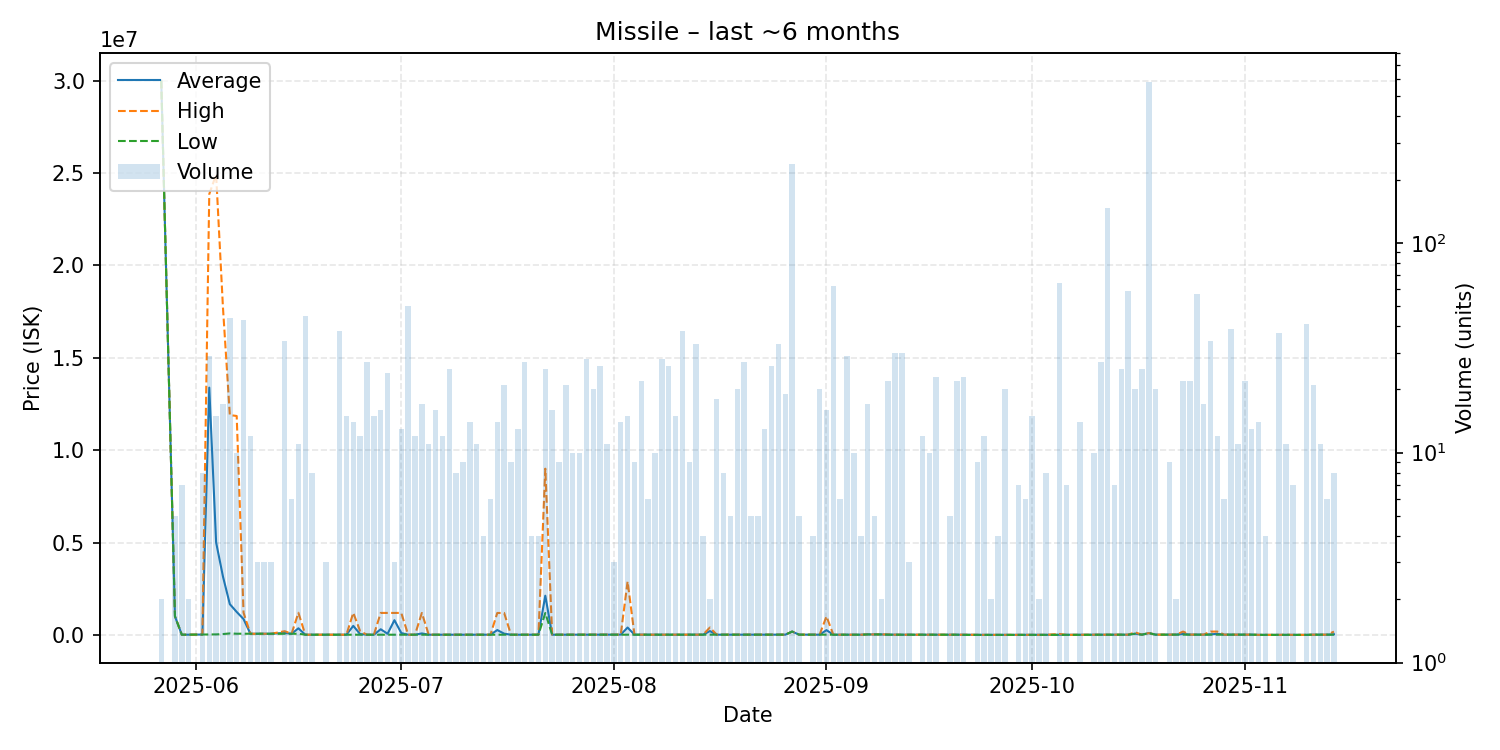

The data file committed next to this chart (first rows):
date, average, highest, lowest, order_count, volume
2025-05-27, 30000000, 30000000, 30000000, 1, 2
2025-05-29, 1000000, 1000000, 1000000, 2, 5
2025-05-30, 10124, 10130, 10110, 2, 7
2025-05-31, 11350, 11350, 11350, 2, 2
2025-06-02, 20020, 20020, 20020, 1, 8
2025-06-03, 13385049, 23860000, 24300, 6, 29
2025-06-04, 5005736, 24920000, 27130, 4, 15
2025-06-05, 3155791, 17700000, 45000, 4, 17
2025-06-06, 1663645, 11900000, 80000, 9, 44
2025-06-07, 1242520, 11850000, 63930, 5, 10
2025-06-08, 856529, 1200000, 63920, 7, 43
2025-06-09, 61376, 61380, 61370, 3, 12
2025-06-10, 61400, 61400, 61400, 1, 3
2025-06-11, 61400, 61400, 61400, 2, 3
2025-06-12, 61400, 61400, 61400, 1, 3
2025-06-14, 102165, 200000, 61400, 6, 34
2025-06-15, 61400, 61400, 61400, 2, 6
2025-06-16, 357299, 1198000, 61395, 5, 11
2025-06-17, 10100, 10100, 10100, 4, 45
2025-06-18, 10100, 10100, 10100, 2, 8
2025-06-20, 10100, 10100, 10100, 1, 3
2025-06-21, 10100, 10100, 10100, 1, 1
2025-06-22, 10101, 10110, 10100, 8, 38
2025-06-23, 10100, 10100, 10100, 3, 15
2025-06-24, 488250, 1197000, 10100, 3, 14
2025-06-25, 41750, 200000, 10100, 2, 12
2025-06-26, 10100, 10100, 10100, 3, 27
2025-06-27, 10173, 10200, 10100, 2, 15
2025-06-28, 305025, 1189500, 10200, 7, 16
2025-06-29, 59967, 1190000, 11110, 7, 24
2025-06-30, 796370, 1189000, 11110, 2, 3
2025-07-01, 100877, 1189000, 10200, 2, 13
2025-07-02, 10200, 10200, 10200, 3, 50
2025-07-03, 10200, 10200, 10200, 4, 12
2025-07-04, 79482, 1188000, 10200, 6, 17
2025-07-05, 10200, 10200, 10200, 3, 11
2025-07-06, 10200, 10200, 10200, 4, 16
2025-07-07, 10200, 10200, 10200, 3, 12
2025-07-08, 10210, 10210, 10210, 2, 25
2025-07-09, 10210, 10210, 10210, 2, 8
2025-07-10, 10210, 10210, 10210, 2, 9
2025-07-11, 10210, 10210, 10210, 3, 14
2025-07-12, 10210, 10210, 10210, 4, 11
2025-07-13, 10210, 10210, 10210, 2, 4
2025-07-14, 10210, 10210, 10210, 2, 6
2025-07-15, 262379, 1187000, 10210, 4, 14
2025-07-16, 66248, 1187000, 10210, 4, 21
2025-07-17, 10210, 10210, 10210, 4, 9
2025-07-18, 10210, 10210, 10210, 3, 13
2025-07-19, 10243, 10300, 10210, 5, 27
2025-07-20, 10210, 10210, 10210, 1, 4
2025-07-21, 10210, 10210, 10210, 1, 4
2025-07-22, 2122840, 8997000, 1185000, 6, 25
2025-07-23, 10210, 10210, 10210, 3, 16
2025-07-24, 10210, 10210, 10210, 1, 9
2025-07-25, 10210, 10210, 10210, 3, 21
2025-07-26, 10210, 10210, 10210, 1, 10
2025-07-27, 10211, 10220, 10210, 4, 10
2025-07-28, 10210, 10210, 10210, 2, 28
2025-07-29, 10210, 10210, 10210, 4, 20
... 97 more rows
